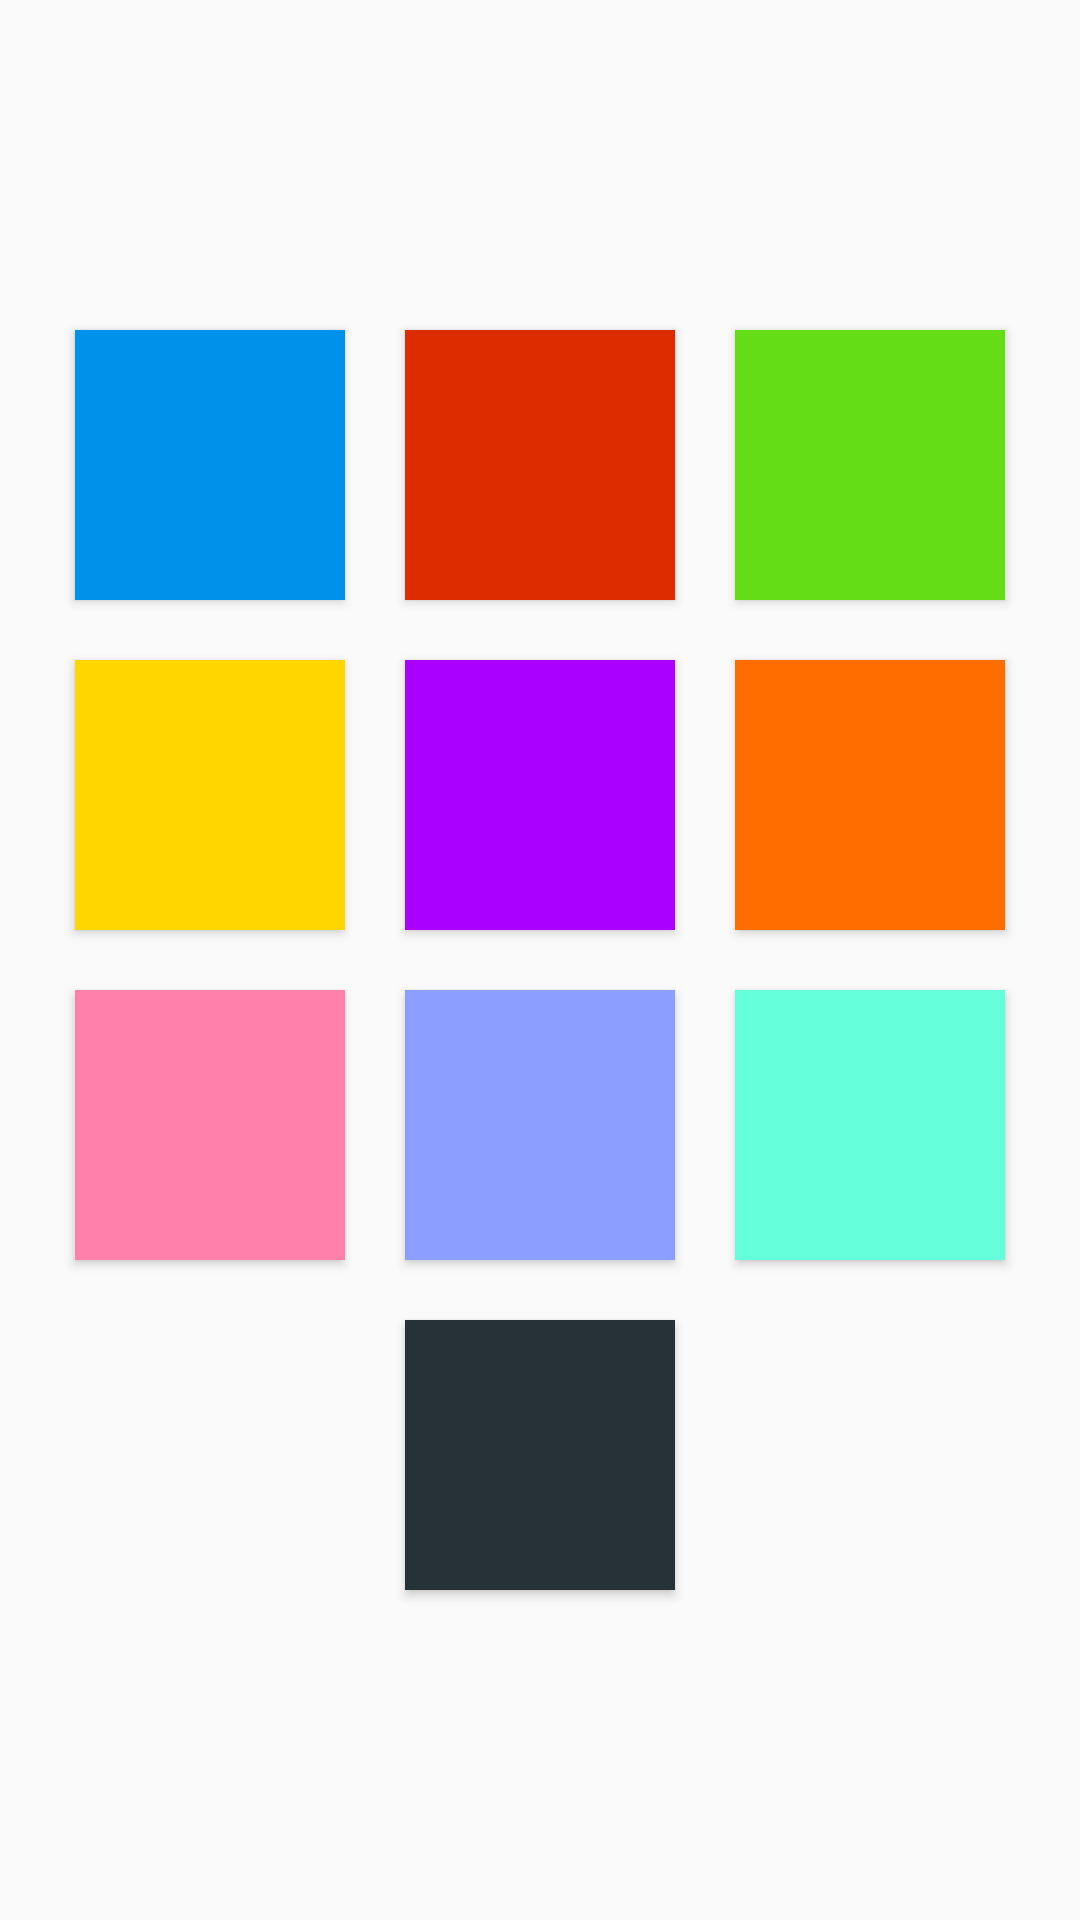

This screen was rendered from an Android layout file. Write that file and the resources it references.
<!-- AndroidManifest.xml: application theme AppTheme -->
<!-- res/layout/fragment_ten_buttons.xml -->
<FrameLayout xmlns:android="http://schemas.android.com/apk/res/android"
    xmlns:app="http://schemas.android.com/apk/res-auto"
    xmlns:tools="http://schemas.android.com/tools"
    android:id="@+id/frameLayout2"
    android:layout_width="match_parent"
    android:layout_height="match_parent"
    tools:context=".Views.Fragments.FourButtonsFragment">

    <TableLayout
        android:id="@+id/table"
        style="@style/TableStyle"
        >

        <TableRow
            android:id="@+id/tableLineOne"
            style="@style/TableStyle"
            >

            <Button
                style="@style/ButtonStyle"
                android:id="@+id/btnBlue"
                android:background="@color/blueBtn" />

            <Button
                style="@style/ButtonStyle"
                android:id="@+id/btnRed"
                android:background="@color/redBtn" />

            <Button
                style="@style/ButtonStyle"
                android:id="@+id/btnGreen"
                android:background="@color/greenBtn" />
        </TableRow>

        <TableRow
            android:id="@+id/tableLineTwo"
            style="@style/TableStyle"
            >

            <Button
                style="@style/ButtonStyle"
                android:id="@+id/btnYellow"
                android:background="@color/yellowBtn" />

            <Button
                android:id="@+id/btnPurple"
                style="@style/ButtonStyle"
                android:background="@color/purpleBtn" />

            <Button
                android:id="@+id/btnOrange"
                style="@style/ButtonStyle"
                android:background="@color/orangeBtn" />

        </TableRow>

        <TableRow
            android:id="@+id/tableLineThree"
            style="@style/TableStyle"
            >

            <Button
                android:id="@+id/btnPink"
                style="@style/ButtonStyle"
                android:background="@color/pinkBtn" />

            <Button
                android:id="@+id/btnIndigo"
                style="@style/ButtonStyle"
                android:background="@color/indigoBtn" />

            <Button
                android:id="@+id/btnTeal"
                style="@style/ButtonStyle"
                android:background="@color/tealBtn" />

        </TableRow>

        <TableRow
            android:id="@+id/tableLineFour"
            style="@style/TableStyle"
            >

            <Button
                android:id="@+id/btnGrey"
                style="@style/ButtonStyle"
                android:onClick="BtnClick"
                android:background="@color/greyBtn" />

        </TableRow>
    </TableLayout>
</FrameLayout>
<!-- resources referenced by this layout -->
<resources>
  <color name="blueBtn">#0091EA</color>
  <color name="greenBtn">#64dd17</color>
  <color name="greyBtn">#263238</color>
  <color name="indigoBtn">#8c9eff</color>
  <color name="orangeBtn">#ff6d00</color>
  <color name="pinkBtn">#ff80ab</color>
  <color name="purpleBtn">#aa00ff</color>
  <color name="redBtn">#dd2c00</color>
  <color name="tealBtn">#64ffda</color>
  <color name="yellowBtn">#ffd600</color>
  <style name="ButtonStyle">
          <item name="android:layout_width">90dp</item>
          <item name="android:layout_height">90dp</item>
          <item name="android:layout_margin">10dp</item>
          <item name="android:text" />
      </style>
  <style name="TableStyle">
          <item name="android:layout_width">match_parent</item>
          <item name="android:layout_height">match_parent</item>
          <item name="android:gravity">center</item>
      </style>
  <style name="AppTheme" parent="Theme.AppCompat.Light.NoActionBar">
          
          <item name="colorPrimary">@color/colorPrimary</item>
          <item name="colorPrimaryDark">@color/colorPrimaryDark</item>
          <item name="colorAccent">@color/colorAccent</item>
      </style>
  <color name="colorPrimary">#008577</color>
  <color name="colorPrimaryDark">#00574B</color>
  <color name="colorAccent">#D81B60</color>
</resources>
